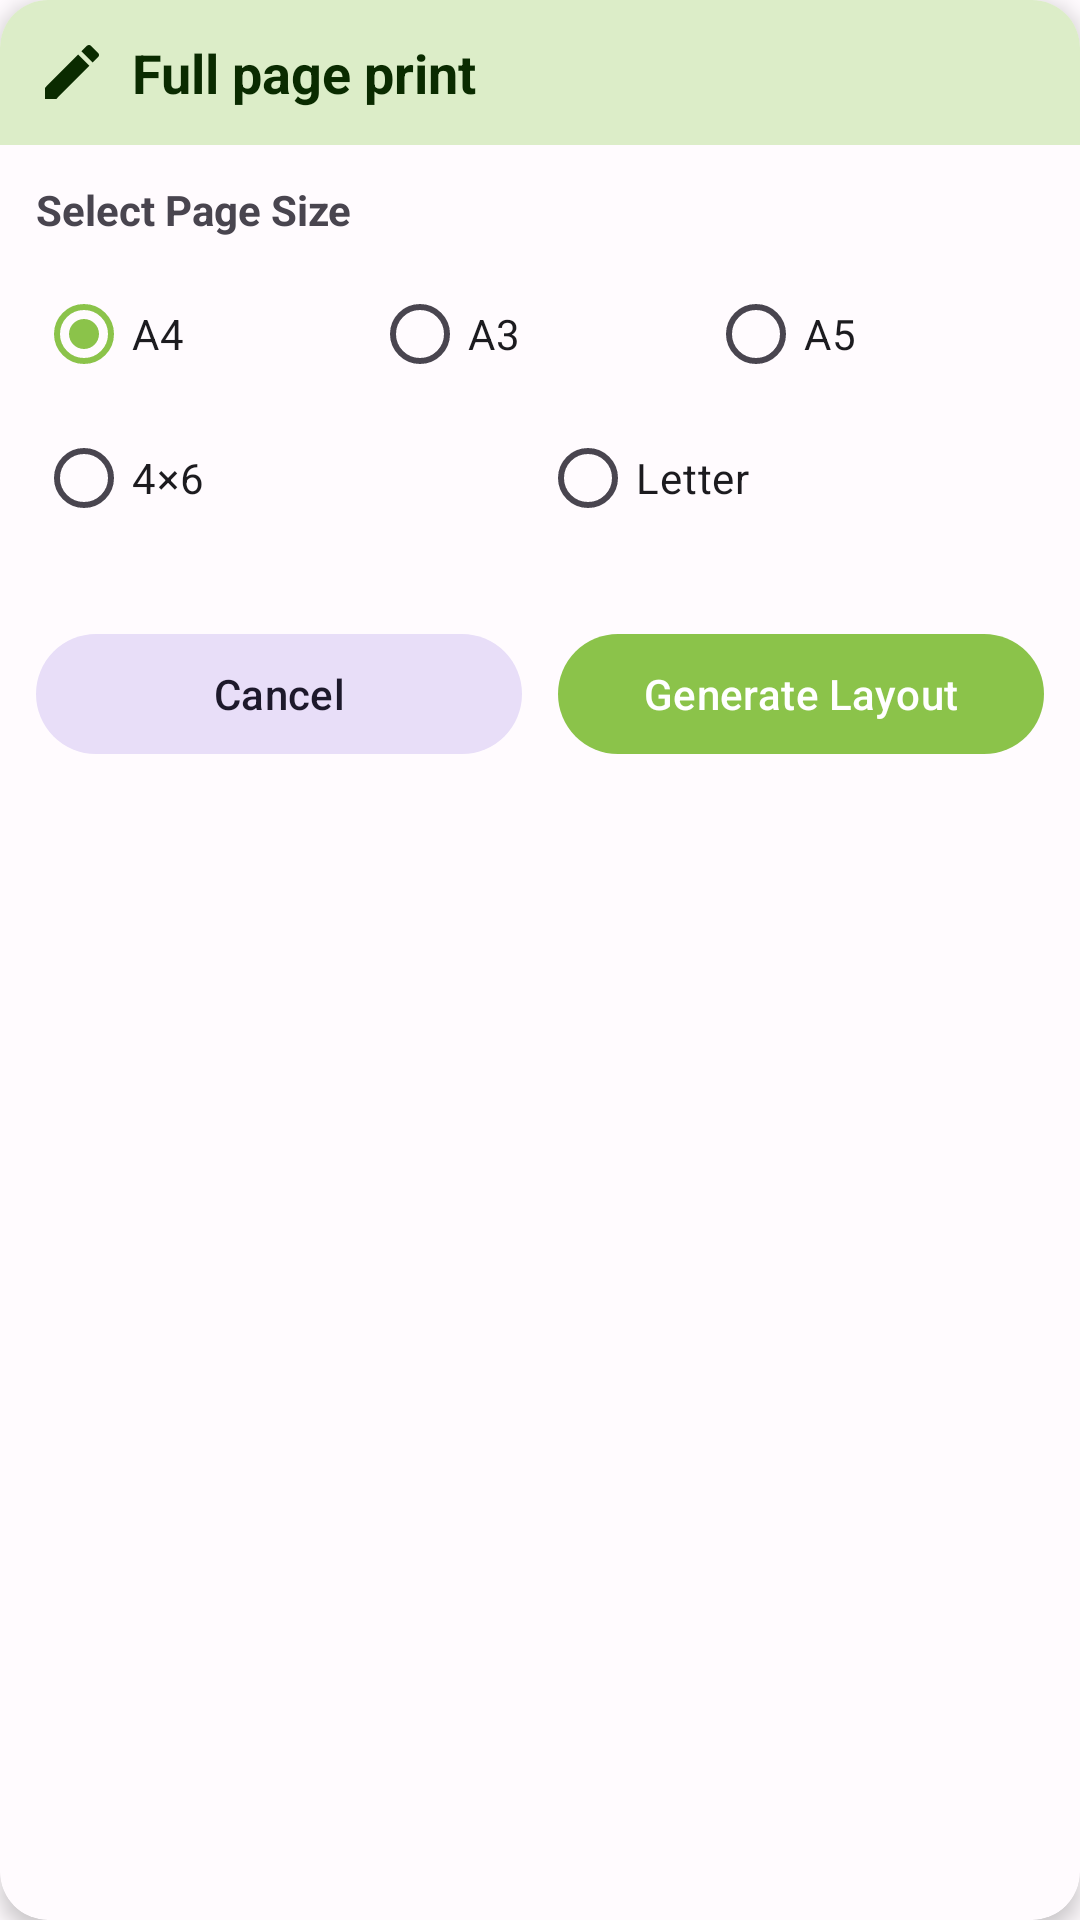

Reconstruct the res/layout file that produces this screen, plus the resources it refers to.
<!-- AndroidManifest.xml: application theme Theme.PhotoResize -->
<!-- res/layout/dialog_full_page_print.xml -->
<?xml version="1.0" encoding="utf-8"?>
<androidx.cardview.widget.CardView xmlns:android="http://schemas.android.com/apk/res/android"
    xmlns:app="http://schemas.android.com/apk/res-auto"
    android:layout_width="match_parent"
    android:layout_height="wrap_content"
    android:layout_marginHorizontal="@dimen/spacing_xs"
    app:cardCornerRadius="@dimen/corner_large"
    app:cardElevation="@dimen/card_elevation"
    app:cardBackgroundColor="?attr/colorSurface"
    app:strokeWidth="1dp"
    app:strokeColor="?attr/colorOutlineVariant">

    <LinearLayout
        android:layout_width="match_parent"
        android:layout_height="wrap_content"
        android:orientation="vertical">

        <LinearLayout
            android:layout_width="match_parent"
            android:layout_height="wrap_content"
            android:orientation="horizontal"
            android:background="?attr/colorPrimaryContainer"
            android:gravity="center_vertical"
            android:padding="@dimen/spacing_md">

            <ImageView
                android:layout_width="@dimen/icon_size_medium"
                android:layout_height="@dimen/icon_size_medium"
                android:src="@drawable/ic_edit"
                android:contentDescription="@string/app_name"
                app:tint="?attr/colorOnPrimaryContainer" />

            <TextView
                android:layout_width="0dp"
                android:layout_height="wrap_content"
                android:layout_weight="1"
                android:layout_marginStart="@dimen/spacing_sm"
                android:text="@string/page_full_page_print"
                android:textSize="18sp"
                android:textStyle="bold"
                android:textColor="?attr/colorOnPrimaryContainer" />
        </LinearLayout>

        <ScrollView
            android:layout_width="match_parent"
            android:layout_height="wrap_content"
            android:padding="@dimen/spacing_md">

            <LinearLayout
                android:layout_width="match_parent"
                android:layout_height="wrap_content"
                android:orientation="vertical">

                <TextView
                    android:layout_width="match_parent"
                    android:layout_height="wrap_content"
                    android:text="@string/select_page_size"
                    android:textSize="14sp"
                    android:textStyle="bold"
                    android:textColor="?attr/colorOnSurfaceVariant"
                    android:layout_marginBottom="@dimen/spacing_sm" />

                <RadioGroup
                    android:layout_width="match_parent"
                    android:layout_height="wrap_content"
                    android:orientation="vertical">

                    <LinearLayout
                        android:layout_width="match_parent"
                        android:layout_height="wrap_content"
                        android:orientation="horizontal">

                        <RadioButton
                            android:id="@+id/rb_full_page_a4"
                            android:layout_width="0dp"
                            android:layout_height="wrap_content"
                            android:layout_weight="1"
                            android:text="@string/fullpage_a4"
                            android:textSize="14sp"
                            android:textColor="?attr/colorOnSurface"
                            android:checked="true" />

                        <RadioButton
                            android:id="@+id/rbFullPageA3"
                            android:layout_width="0dp"
                            android:layout_height="wrap_content"
                            android:layout_weight="1"
                            android:text="@string/fullpage_a3"
                            android:textSize="14sp"
                            android:textColor="?attr/colorOnSurface" />

                        <RadioButton
                            android:id="@+id/rbFullPageA5"
                            android:layout_width="0dp"
                            android:layout_height="wrap_content"
                            android:layout_weight="1"
                            android:text="@string/fullpage_a5"
                            android:textSize="14sp"
                            android:textColor="?attr/colorOnSurface" />
                    </LinearLayout>

                    <LinearLayout
                        android:layout_width="match_parent"
                        android:layout_height="wrap_content"
                        android:orientation="horizontal">

                        <RadioButton
                            android:id="@+id/rb_full_page_4x6"
                            android:layout_width="0dp"
                            android:layout_height="wrap_content"
                            android:layout_weight="1"
                            android:text="@string/fullpage_4x6"
                            android:textSize="14sp"
                            android:textColor="?attr/colorOnSurface" />

                        <RadioButton
                            android:id="@+id/rbFullPageLetter"
                            android:layout_width="0dp"
                            android:layout_height="wrap_content"
                            android:layout_weight="1"
                            android:text="@string/fullpage_letter"
                            android:textSize="14sp"
                            android:textColor="?attr/colorOnSurface" />
                    </LinearLayout>
                </RadioGroup>
            </LinearLayout>
        </ScrollView>

        <LinearLayout
            android:layout_width="match_parent"
            android:layout_height="wrap_content"
            android:orientation="horizontal"
            android:padding="@dimen/spacing_md"
            android:paddingTop="0dp">

            <com.google.android.material.button.MaterialButton
                android:id="@+id/btn_cancel"
                style="@style/Widget.Material3.Button.TonalButton"
                android:layout_width="0dp"
                android:layout_height="@dimen/button_height"
                android:layout_weight="1"
                android:text="@string/cancel"
                app:cornerRadius="@dimen/pill_corner" />

            <Space
                android:layout_width="@dimen/spacing_md"
                android:layout_height="0dp" />

            <com.google.android.material.button.MaterialButton
                android:id="@+id/btn_generate"
                style="@style/Widget.Material3.Button"
                android:layout_width="0dp"
                android:layout_height="@dimen/button_height"
                android:layout_weight="1"
                android:text="@string/generate_layout"
                app:cornerRadius="@dimen/pill_corner" />
        </LinearLayout>
    </LinearLayout>
</androidx.cardview.widget.CardView>
<!-- resources referenced by this layout -->
<resources>
  <dimen name="button_height">48dp</dimen>
  <dimen name="card_elevation">4dp</dimen>
  <dimen name="corner_large">16dp</dimen>
  <dimen name="icon_size_medium">24dp</dimen>
  <dimen name="pill_corner">48dp</dimen>
  <dimen name="spacing_md">12dp</dimen>
  <dimen name="spacing_sm">8dp</dimen>
  <dimen name="spacing_xs">4dp</dimen>
  <!-- drawable ic_edit (drawable) -->
  <vector xmlns:android="http://schemas.android.com/apk/res/android"
      android:width="48dp"
      android:height="48dp"
      android:viewportWidth="24"
      android:viewportHeight="24">
      <path android:fillColor="#FF8BC34A" android:pathData="M3,17.25V21h3.75L17.81,9.94l-3.75,-3.75L3,17.25zM20.71,7.04c0.39,-0.39 0.39,-1.02 0,-1.41l-2.34,-2.34c-0.39,-0.39 -1.02,-0.39 -1.41,0l-1.83,1.83 3.75,3.75 1.83,-1.83z"/>
  </vector>
  <string name="app_name">Photo: Resize, Compress &amp; Passport Maker</string>
  <string name="cancel">Cancel</string>
  <string name="fullpage_4x6">4×6</string>
  <string name="fullpage_a3">A3</string>
  <string name="fullpage_a4">A4</string>
  <string name="fullpage_a5">A5</string>
  <string name="fullpage_letter">Letter</string>
  <string name="generate_layout">Generate Layout</string>
  <string name="page_full_page_print">Full page print</string>
  <string name="select_page_size">Select Page Size</string>
  <style name="Theme.PhotoResize" parent="Theme.Material3.Light.NoActionBar">
          <item name="colorPrimary">@color/light_green_500</item>
          <item name="colorPrimaryDark">@color/light_green_700</item>
          <item name="colorAccent">@color/teal_200</item>
          <item name="colorOnPrimary">@color/white</item>
          <item name="colorPrimaryContainer">#FFDCEDC8</item>
          <item name="colorOnPrimaryContainer">#FF0A2B00</item>
          <item name="colorSecondary">@color/teal_200</item>
          <item name="colorOnSecondary">@color/black</item>
          <item name="colorSurface">@color/m3_surface_light</item>
          <item name="colorOnSurface">@color/m3_on_surface_light</item>
          <item name="colorSurfaceVariant">@color/m3_surface_variant_light</item>
          <item name="colorOnSurfaceVariant">@color/m3_on_surface_variant_light</item>
          <item name="android:windowBackground">@color/m3_background_light</item>
          <item name="android:statusBarColor">@android:color/transparent</item>
          <item name="android:navigationBarColor">@android:color/transparent</item>
      </style>
  <color name="light_green_500">#FF8BC34A</color>
  <color name="light_green_700">#FF689F38</color>
  <color name="teal_200">#FF03DAC5</color>
  <color name="white">#FFFFFFFF</color>
  <color name="black">#FF000000</color>
  <color name="m3_surface_light">#FFFFFBFE</color>
  <color name="m3_on_surface_light">#FF1C1B1F</color>
  <color name="m3_surface_variant_light">#FFE7E0EC</color>
  <color name="m3_on_surface_variant_light">#FF49454F</color>
  <color name="m3_background_light">#FFFFFBFE</color>
</resources>
